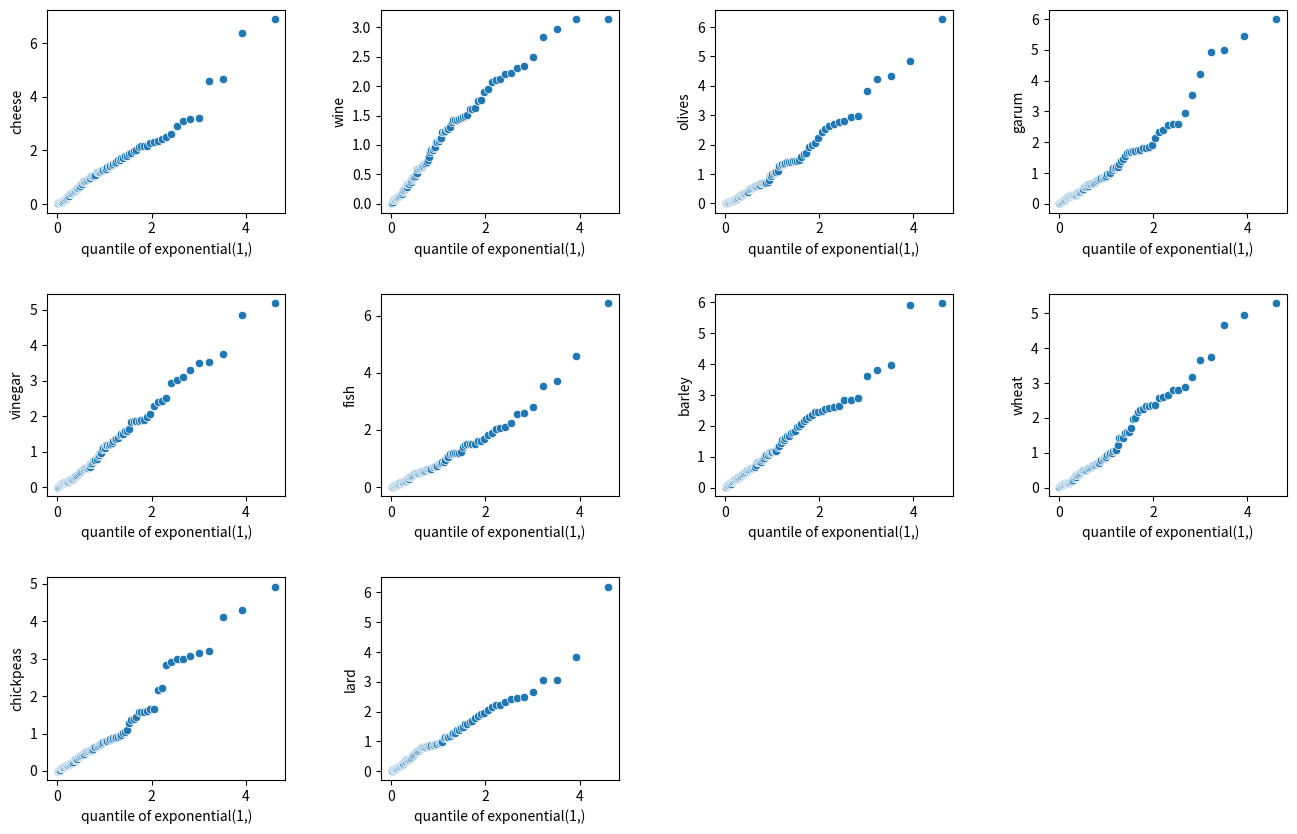

Source code (Python):
import seaborn as sns
import pandas as pd
import numpy as np
import matplotlib.pyplot as plt
import math

class QQPlot:
    def __init__(self, df, invFuncParams, FIGSIZE=(16,10), HSPACE=0.4, WSPACE=0.4, MAXWIDTH=4):
        self.FIGSIZE = FIGSIZE
        self.HSPACE = HSPACE
        self.WSPACE = WSPACE
        self.MAXWIDTH = MAXWIDTH
        self.columns = df.columns
        self.data = df.to_numpy()
        self.nPlusOne = self.data.shape[0] + 1
        self.invFuncParams = invFuncParams
        self.invFuncs = {
            "exponential": lambda params: lambda x: (-math.log(1-x))/params[0]
        }
    
    def plotAllGraphs(self, columnNames=None, invFuncParams=None):
        fig = plt.figure(figsize=self.FIGSIZE)
        fig.subplots_adjust(hspace=self.HSPACE, wspace=self.WSPACE)
        if columnNames is None:
            columnNames = list(self.columns)
        if invFuncParams is None:
            invFuncParams = self.invFuncParams
        
        count = 0
        for i, columnName in enumerate(columnNames):
            for j, (name, params) in enumerate(invFuncParams.items()):
                count += 1
                print(params, type(params))
                w = min(len(columnNames), self.MAXWIDTH)
                h = max(1, (len(columnNames)*len(invFuncParams) // w)+1)
                subplotParams = (h, w, count)
                invFunc = self.invFuncs[name](params)
                self.plotGraph(columnName, invFunc, name, params, fig, subplotParams)
        plt.show()
    
    def plotGraph(self, columnName, invFunc, invFuncName, params, fig, subplotParams):
        currData = np.sort(self.data[:, self.columns.get_loc(columnName)])

        pairArr = np.empty((currData.shape[0], 2))
        for i, x in enumerate(currData):
            pairArr[i] = [
                x,
                invFunc((i+1)/self.nPlusOne)
            ]
        df = pd.DataFrame({
            "data": pairArr[:,0],
            "quantile": pairArr[:,1]
        })
        print(subplotParams)
        ax = fig.add_subplot(*subplotParams)
        sns.scatterplot(
            data=df,
            y="data",
            x="quantile"
        ).set(
            ylabel=columnName,
            xlabel="quantile of " + invFuncName + str(params)
        )




arr = np.random.exponential(1,1000).reshape(10,100)
df = pd.DataFrame({
    "cheese": arr[0,:],
    "wine": arr[1,:],
    "olives": arr[2,:],
    "garum": arr[3,:],
    "vinegar": arr[4,:],
    "fish": arr[5,:],
    "barley": arr[6,:],
    "wheat": arr[7,:],
    "chickpeas": arr[8,:],
    "lard": arr[9,:]
})



q = QQPlot(df, {
    "exponential": (1,)
})
q.plotAllGraphs()